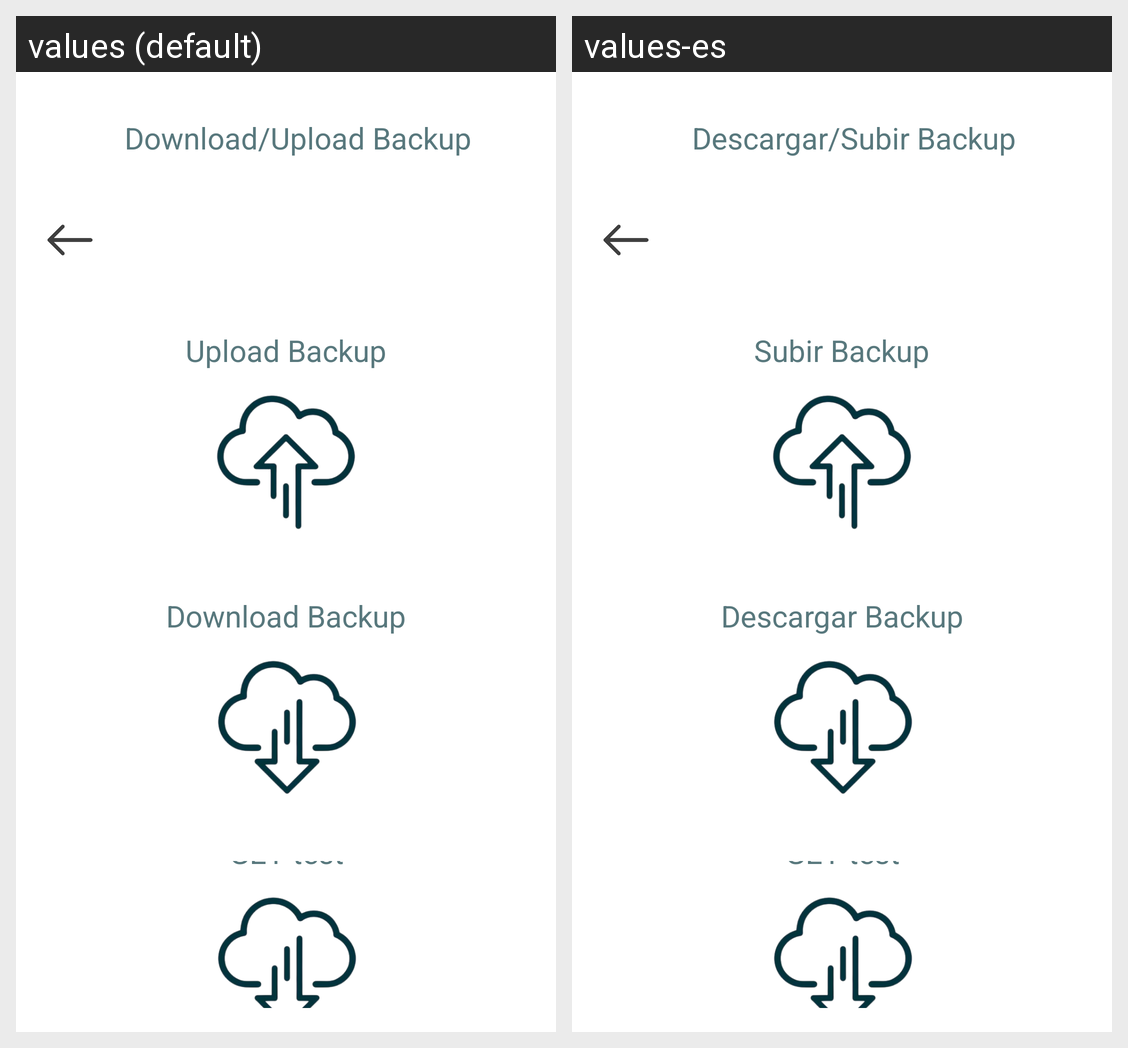

This grid shows one Android layout under two languages. Give, for every string resource on the screen, its name, the default text and each shown locale's text.
Android screen res/layout/activity_configuration.xml rendered under 2 locales, left to right: values (default), values-es. Device: Nexus 5 (rendered at 1080×1920; each locale shown at half size, 540×960, under a caption strip naming it); theme Theme.HearthstoneCards.
Strings drawn on this screen, with the default value and each locale's value (text and hints the layout hard-codes, and strings that could not be matched under every locale, appear in the picture but are not listed):

configuration_str
  values: Download/Upload Backup
  values-es: Descargar/Subir Backup

upload_backup
  values: Upload Backup
  values-es: Subir Backup

download_backup
  values: Download Backup
  values-es: Descargar Backup

get_text
  values: GET test
  values-es: GET test  [not translated; the default value is used]
